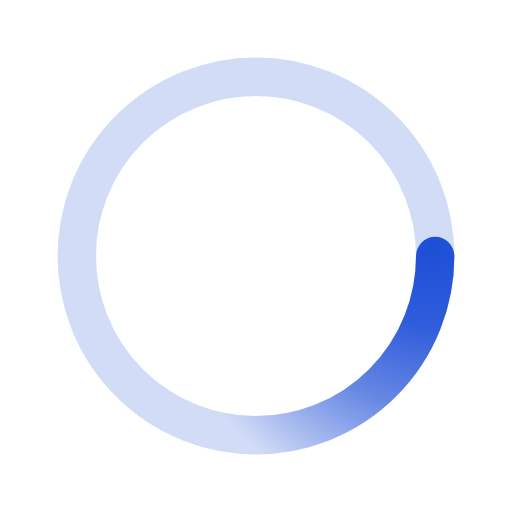
t = 0.00 s
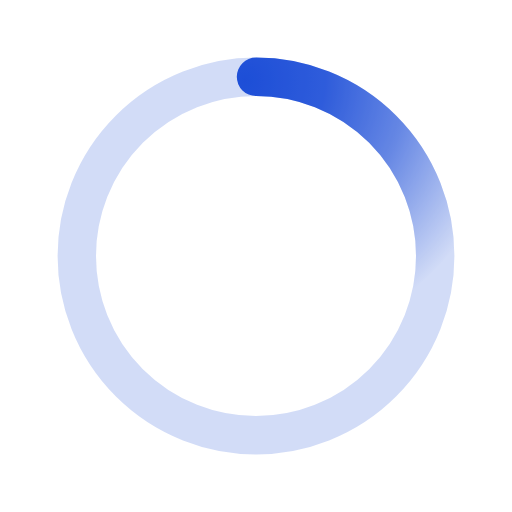
t = 0.50 s
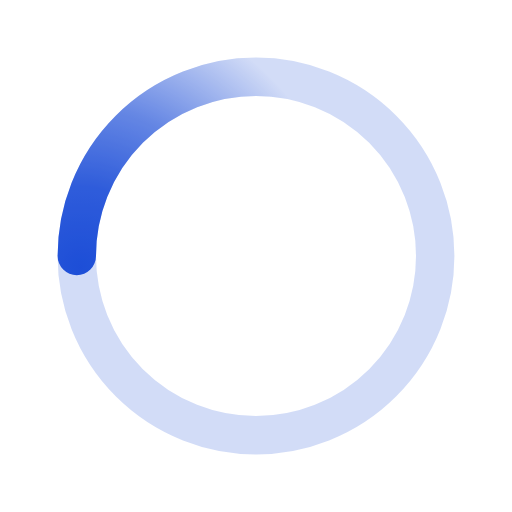
t = 1.00 s
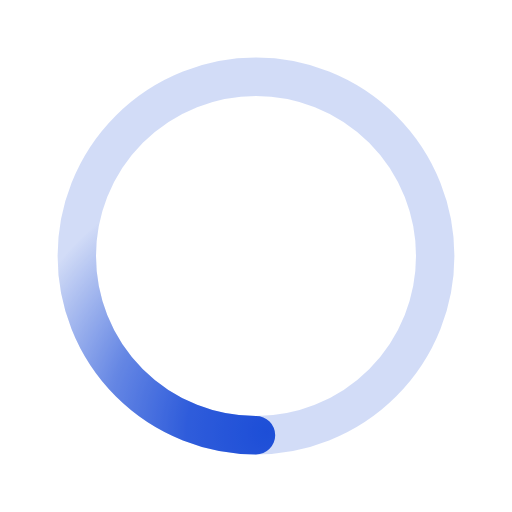
t = 1.50 s

The animated SVG that drew these frames (rendered in a browser with its animation timeline set to each time). Animation: 1 SMIL element (animateTransform=1); one cycle of 2.00 s, repeats indefinitely.

<svg xmlns="http://www.w3.org/2000/svg" viewBox="0 0 200 200">
	<radialGradient id="a4" cx=".66" fx=".66" cy=".3125" fy=".3125" gradientTransform="scale(1.5)">
		<stop offset="0" stop-color="#1D4ED8"></stop>
		<stop offset=".3" stop-color="#1D4ED8" stop-opacity=".9"></stop>
		<stop offset=".6" stop-color="#1D4ED8" stop-opacity=".6"></stop>
		<stop offset=".8" stop-color="#1D4ED8" stop-opacity=".3"></stop>
		<stop offset="1" stop-color="#1D4ED8" stop-opacity="0"></stop>
	</radialGradient>
	<circle transform-origin="center" fill="none" stroke="url(#a4)" stroke-width="15"
		stroke-linecap="round" stroke-dasharray="200 1000" stroke-dashoffset="0" cx="100" cy="100"
		r="70">
		<animateTransform type="rotate" attributeName="transform" calcMode="spline" dur="2"
			values="360;0" keyTimes="0;1" keySplines="0 0 1 1" repeatCount="indefinite"></animateTransform>
	</circle>
	<circle transform-origin="center" fill="none" opacity=".2" stroke="#1D4ED8" stroke-width="15"
		stroke-linecap="round" cx="100" cy="100" r="70"></circle>
</svg>